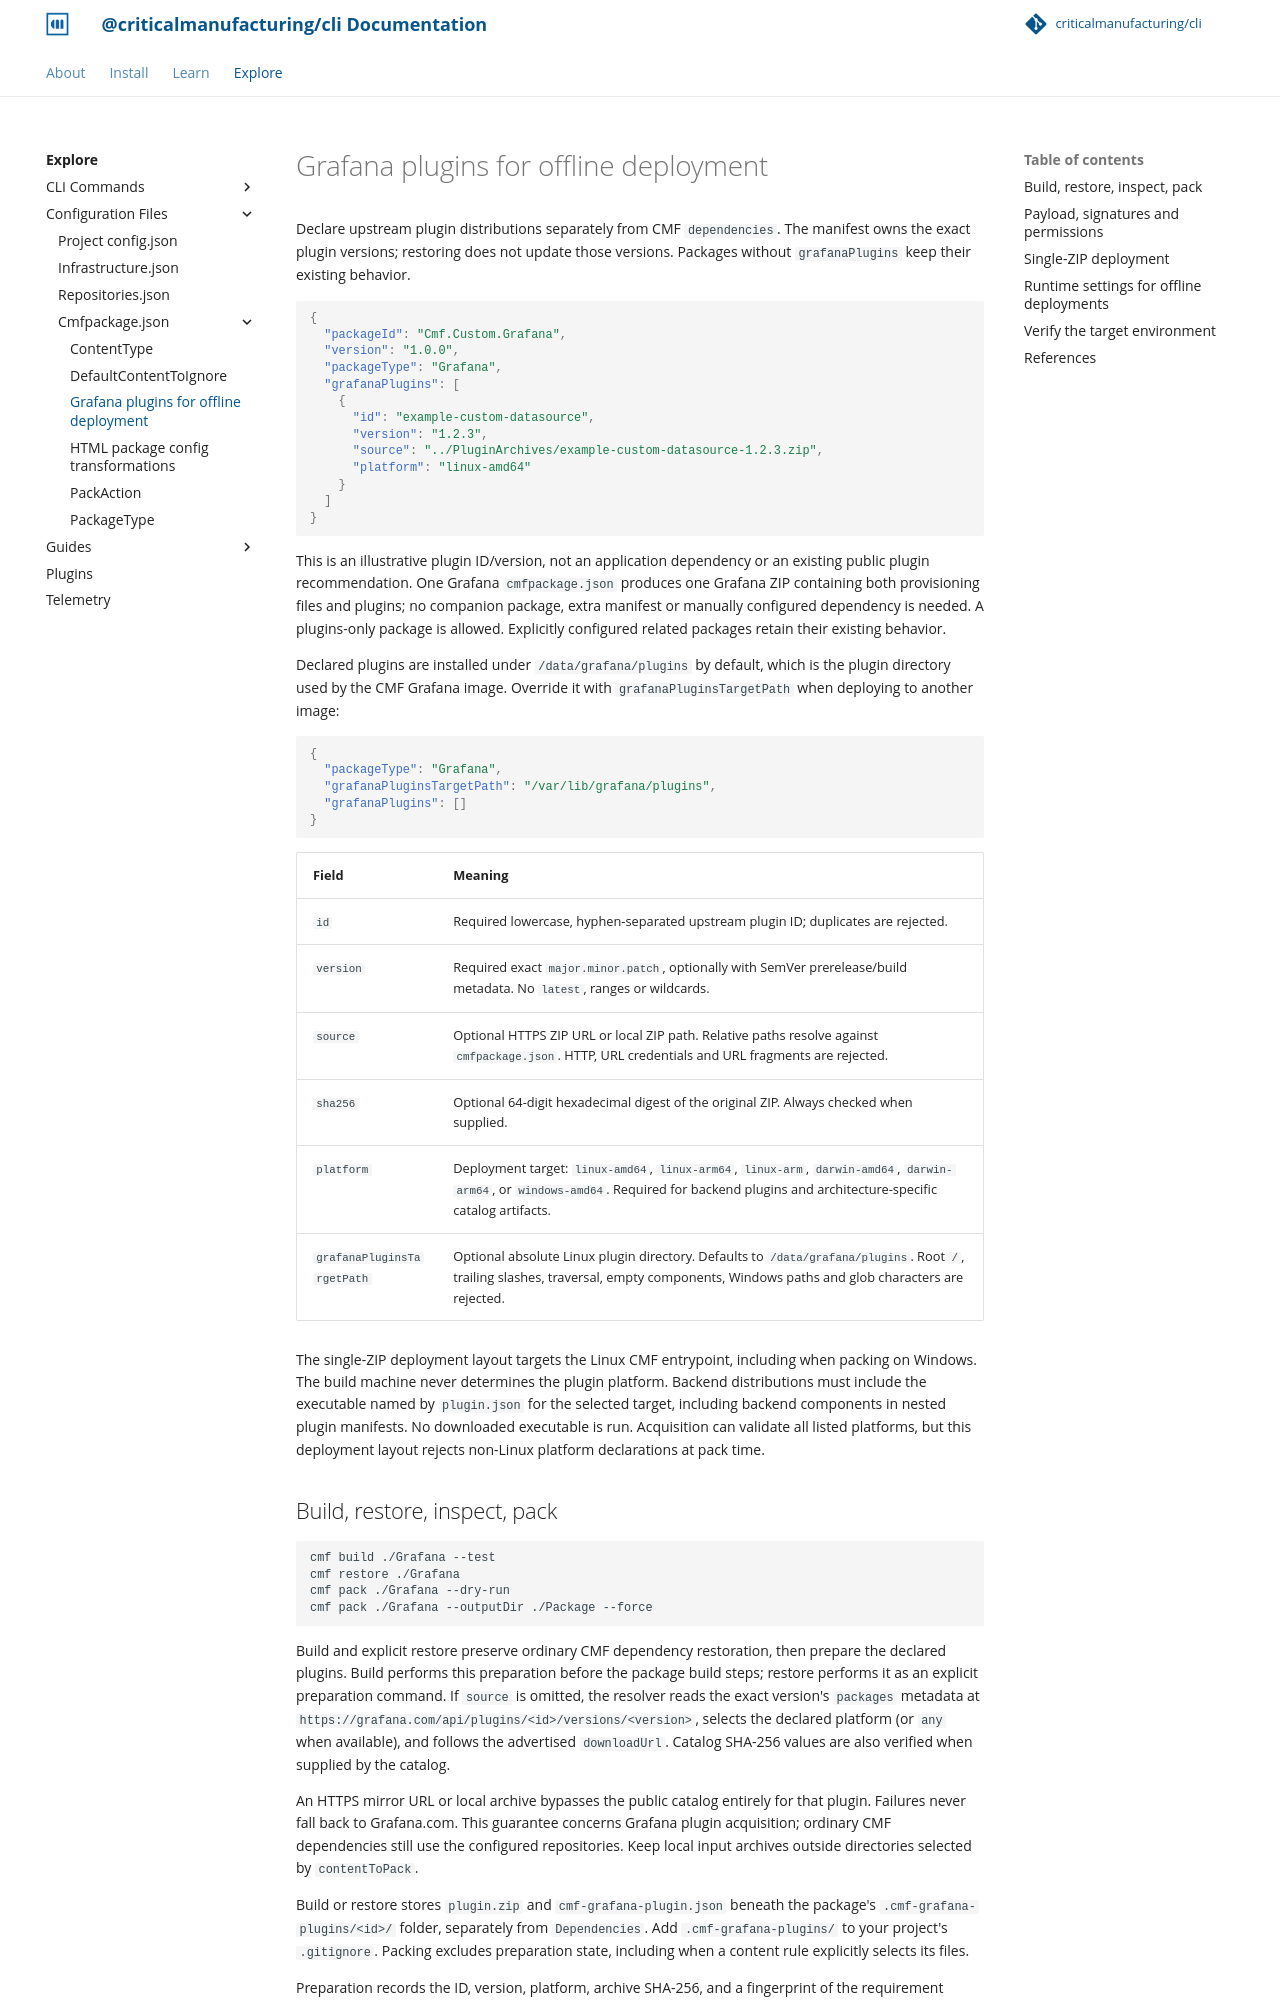

repository: criticalmanufacturing/cli · page: 03-explore/config-files/cmfpackage.json/grafana-plugins/index.html · generator: mkdocs

# Grafana plugins for offline deployment

Declare upstream plugin distributions separately from CMF `dependencies`. The
manifest owns the exact plugin versions; restoring does not update those versions.
Packages without `grafanaPlugins` keep their existing behavior.

```json
{
  "packageId": "Cmf.Custom.Grafana",
  "version": "1.0.0",
  "packageType": "Grafana",
  "grafanaPlugins": [
    {
      "id": "example-custom-datasource",
      "version": "1.2.3",
      "source": "../PluginArchives/example-custom-datasource-1.2.3.zip",
      "platform": "linux-amd64"
    }
  ]
}
```

This is an illustrative plugin ID/version, not an application dependency or an
existing public plugin recommendation. One Grafana `cmfpackage.json` produces one
Grafana ZIP containing both provisioning files and plugins; no companion package,
extra manifest or manually configured dependency is needed. A plugins-only package
is allowed. Explicitly configured related packages retain their existing behavior.

Declared plugins are installed under `/data/grafana/plugins` by default, which is
the plugin directory used by the CMF Grafana image. Override it with
`grafanaPluginsTargetPath` when deploying to another image:

```json
{
  "packageType": "Grafana",
  "grafanaPluginsTargetPath": "/var/lib/grafana/plugins",
  "grafanaPlugins": []
}
```

| Field | Meaning |
| --- | --- |
| `id` | Required lowercase, hyphen-separated upstream plugin ID; duplicates are rejected. |
| `version` | Required exact `major.minor.patch`, optionally with SemVer prerelease/build metadata. No `latest`, ranges or wildcards. |
| `source` | Optional HTTPS ZIP URL or local ZIP path. Relative paths resolve against `cmfpackage.json`. HTTP, URL credentials and URL fragments are rejected. |
| `sha256` | Optional 64-digit hexadecimal digest of the original ZIP. Always checked when supplied. |
| `platform` | Deployment target: `linux-amd64`, `linux-arm64`, `linux-arm`, `darwin-amd64`, `darwin-arm64`, or `windows-amd64`. Required for backend plugins and architecture-specific catalog artifacts. |
| `grafanaPluginsTargetPath` | Optional absolute Linux plugin directory. Defaults to `/data/grafana/plugins`. Root `/`, trailing slashes, traversal, empty components, Windows paths and glob characters are rejected. |

The single-ZIP deployment layout targets the Linux CMF entrypoint, including when
packing on Windows. The build machine never determines the plugin platform. Backend distributions
must include the executable named by `plugin.json` for the selected target, including
backend components in nested plugin manifests. No downloaded executable is run.
Acquisition can validate all listed platforms, but this deployment layout rejects
non-Linux platform declarations at pack time.
